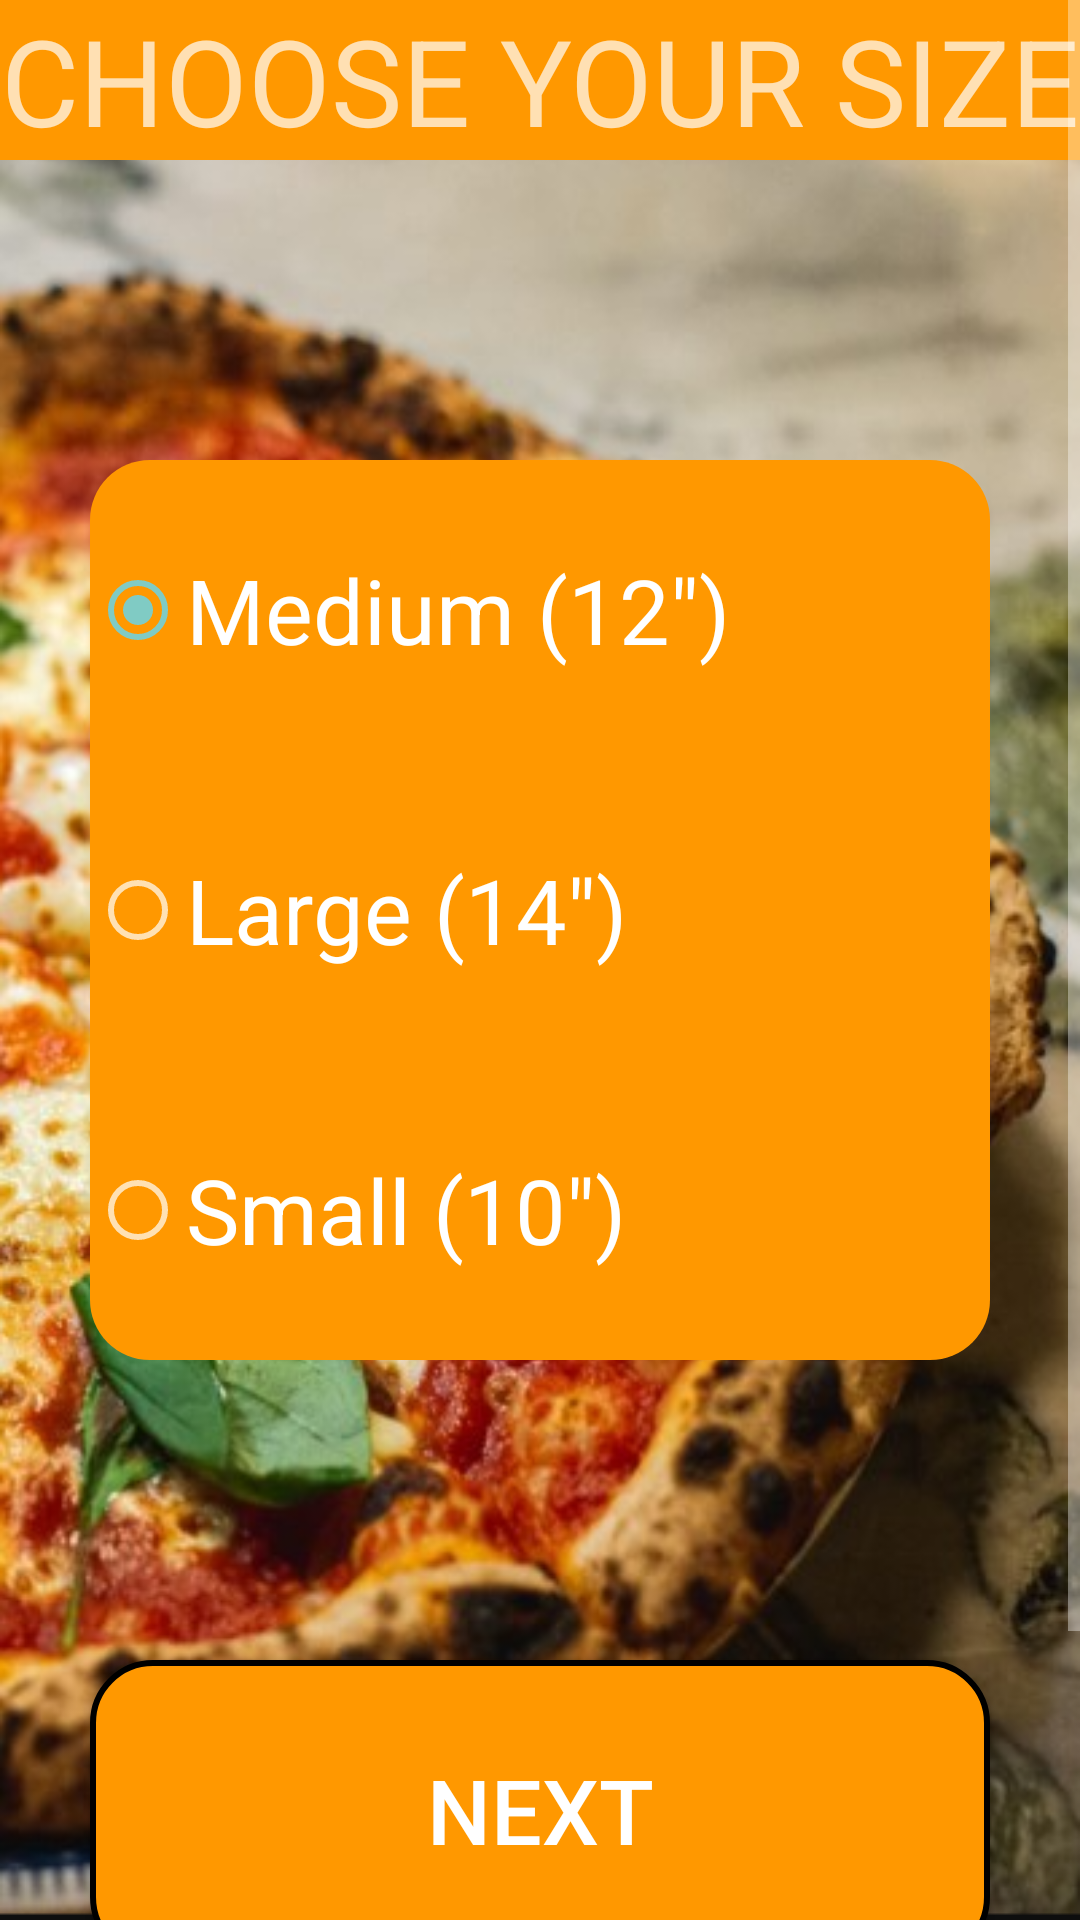

Layout XML and referenced resources for this Android screen:
<!-- AndroidManifest.xml: activity theme Theme.AppCompat.NoActionBar -->
<!-- res/layout/activity_select_size.xml -->
<?xml version="1.0" encoding="utf-8"?>
<ScrollView xmlns:android="http://schemas.android.com/apk/res/android"
    xmlns:app="http://schemas.android.com/apk/res-auto"
    xmlns:tools="http://schemas.android.com/tools"
    android:id="@+id/selectSize"
    android:layout_width="match_parent"
    android:layout_height="match_parent"
    android:background="@drawable/splash"
    tools:context=".presentation.SelectSizeActivity">

    <LinearLayout
        android:layout_width="match_parent"
        android:layout_height="wrap_content"
        android:layout_gravity="center_horizontal"
        android:orientation="vertical"
        >

        <TextView
            android:id="@+id/ChooseSizeHeader"
            android:text="CHOOSE YOUR SIZE"
            android:textAlignment="center"
            android:textSize="40dp"
            android:layout_width="match_parent"
            android:layout_height="wrap_content"
            android:background="#FF9800"/>

        <RadioGroup
            android:id = "@+id/selectionRadio"
            android:layout_width="wrap_content"
            android:layout_height="wrap_content"
            android:layout_gravity="center_horizontal"
            android:orientation="vertical"
            android:layout_marginTop="100dp"
            android:background="@drawable/bg_button_001">

            <RadioButton
                android:id="@+id/mediumRadio"
                android:text='Medium (12")'
                android:textSize="30dp"
                android:textColor="@android:color/white"
                android:layout_width="300dp"
                android:layout_height="100dp"
                android:layout_gravity="center"
                android:checked="true"/>

            <RadioButton
                android:id="@+id/largeRadio"
                android:text='Large (14")'
                android:textSize="30dp"
                android:textColor="@android:color/white"
                android:layout_width="300dp"
                android:layout_height="100dp"
                android:layout_gravity="center"/>

            <RadioButton
                android:id="@+id/smallRadio"
                android:text='Small (10")'
                android:textSize="30dp"
                android:textColor="@android:color/white"
                android:layout_width="300dp"
                android:layout_height="100dp"
                android:layout_gravity="center"/>

        </RadioGroup>

        <Button
            android:id="@+id/sizeNext"
            android:text="Next"
            android:textSize="30dp"
            android:textColor="@android:color/white"
            android:layout_width="300dp"
            android:layout_height="100dp"
            android:layout_gravity="center"
            android:layout_marginTop="100dp"
            android:layout_marginBottom="100dp"
            android:background="@drawable/bg_button_002"/>

    </LinearLayout>

</ScrollView>
<!-- resources referenced by this layout -->
<resources>
  <!-- drawable bg_button_001 (drawable) -->
  <?xml version="1.0" encoding="utf-8"?>
  <shape xmlns:android="http://schemas.android.com/apk/res/android">
  
      <solid
          android:color="#FF9800"
          />
  
      <corners
          android:radius="20dp"
          />
  </shape>
  <!-- drawable bg_button_002 (drawable) -->
  <?xml version="1.0" encoding="utf-8"?>
  <shape xmlns:android="http://schemas.android.com/apk/res/android">
      <stroke
          android:width="2dp"
          android:color="@color/black"
          />
  
      <solid
          android:color="#FF9800"
          />
  
      <corners
          android:radius="20dp"
          />
  </shape>
  <!-- drawable splash: png bitmap (drawable, 692477 bytes) -->
  <!-- not gathered from this repository: default colours our renderer supplied (Android Studio template values) -->
  <color name="black">#FF000000</color>
</resources>
